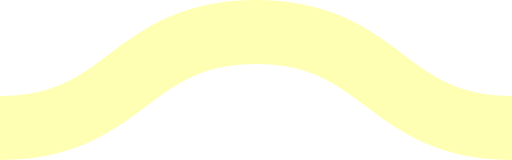
t = 0.00 s
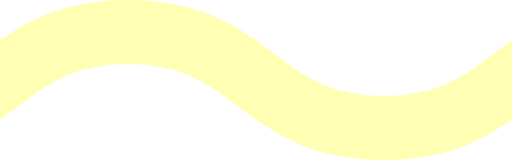
t = 0.08 s
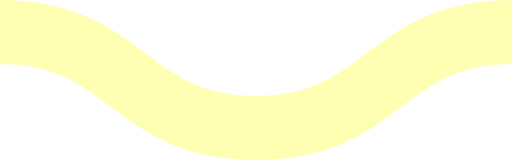
t = 0.15 s
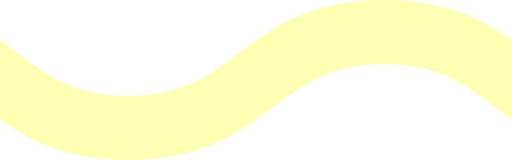
t = 0.23 s

The animated SVG that drew these frames (rendered in a browser with its animation timeline set to each time). Animation: 1 CSS @keyframes rule; one cycle of 0.30 s, repeats indefinitely.

<svg xmlns="http://www.w3.org/2000/svg" xmlns:xlink="http://www.w3.org/1999/xlink" xmlns:ev="http://www.w3.org/2001/xml-events" viewBox="0 0 16 5">

    <path fill="none" stroke="#ffffb3" stroke-width="2" class="st0" d="M0,4.0 c 4,0, 4, -3, 8, -3 s 4,3, 8, 3 c 4,0, 4, -3, 8, -3 s 4,3, 8, 3" />

        <style type="text/css">
        .st0 {
            animation: shift 0.3s linear infinite;
        }
        @keyframes shift {
            from {
                transform: translateX(0);
            }
            to {
                transform: translateX(-16px);
            }
        }
        @media (prefers-reduced-motion: reduce) {
          .st0 {
            animation: none;
          }
        }
        </style>
</svg>
